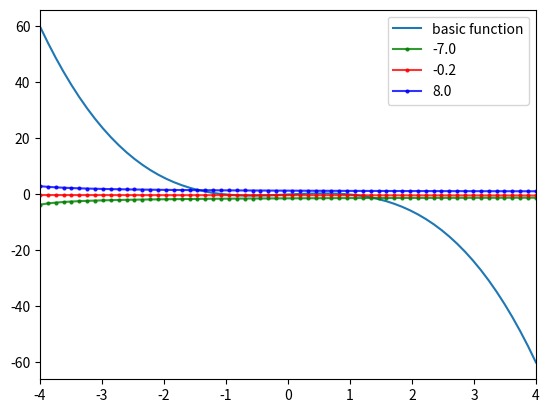

The matplotlib source for this figure:
#Run cell 
#%%

__authors__ = "Rosario Allegro (1813064), Sedat Cakici (1713179), Joshua Joost (1626034)"
# maintainer = who fixes buggs?
__maintainer = __authors__
__date__ = "2020-04-21"
__version__ = "0.5"
__status__ = "Test"

import numpy as np 
import matplotlib
from matplotlib import pyplot as plt

print(f"numpy_version: {np.version.version}")
print(f"matplotlib version: {matplotlib.__version__}")

## Value specifications Task 1 --------------------------------
# Don't change this values
DELTA_T = 0.01
X_VALUES = np.array([-7.0, -0.2, 8.0])

## static diagram values --------------------------------------
# Points to sample the curve
numberOfSamplePoints = 64

# diagram dimensions, have to be constant 2
DIAG_DIM = 2

# diagram range
xMin = -4
xMax = 4
# y value function
yFunc = lambda x: x - (x ** 3)

## delta train function ------------------------------------------
trainSamplingPoints = numberOfSamplePoints
deltaLernFunc = lambda x, delta_t: x + delta_t * (x - x ** 3)

def generateTrainValues(startValue, trainIterations = trainSamplingPoints, trainFunc = deltaLernFunc):
    trainValues = np.zeros(trainIterations)

    trainValues[0] = trainFunc(startValue, DELTA_T)
    for i in range(1, trainIterations):
        trainValues[i] = trainFunc(trainValues[i-1], DELTA_T)
    
    return trainValues

## Calculate plot values ---------------------------------------- 
# initialise diagram values array
pltValues = np.zeros((DIAG_DIM, numberOfSamplePoints))

# generate xValues
pltValues[0] = np.linspace(xMin, xMax, numberOfSamplePoints, endpoint=True)

# generate yValues
for yi in range(numberOfSamplePoints):
    pltValues[1][yi] = yFunc(pltValues[0][yi])

# print(pltValues)

## Calculate delta train values --------------------------------
trainValues = np.zeros((X_VALUES.size, trainSamplingPoints))
for i in range(X_VALUES.size):
    trainValues[i] = generateTrainValues(X_VALUES[i])

#print(trainValues)

## plot diagram --------------------------------------------------
xMinValue = xMin
xMaxValue = xMax
yMinValue = np.min(pltValues[1])
yMaxValue = np.max(pltValues[1])

plt.plot(pltValues[0], pltValues[1], label = 'basic function')
plt.plot(pltValues[0], trainValues[0], marker='o', markersize=2, color='green', label=X_VALUES[0], alpha=0.8)
plt.plot(pltValues[0], trainValues[1], marker='o', markersize=2, color='red', label=X_VALUES[1], alpha=0.8)
plt.plot(pltValues[0], trainValues[2], marker='o', markersize=2, color='blue', label=X_VALUES[2], alpha=0.8)
plt.axis([xMinValue, xMaxValue, yMinValue + (yMinValue / 10), yMaxValue + (yMaxValue / 10)])
plt.legend()
plt.show()

# %%


# %%

#  Attraktor läuft auf einen Fixpunkt zu (in Richtung des Wertes des Sattelpunkts y = 0)
